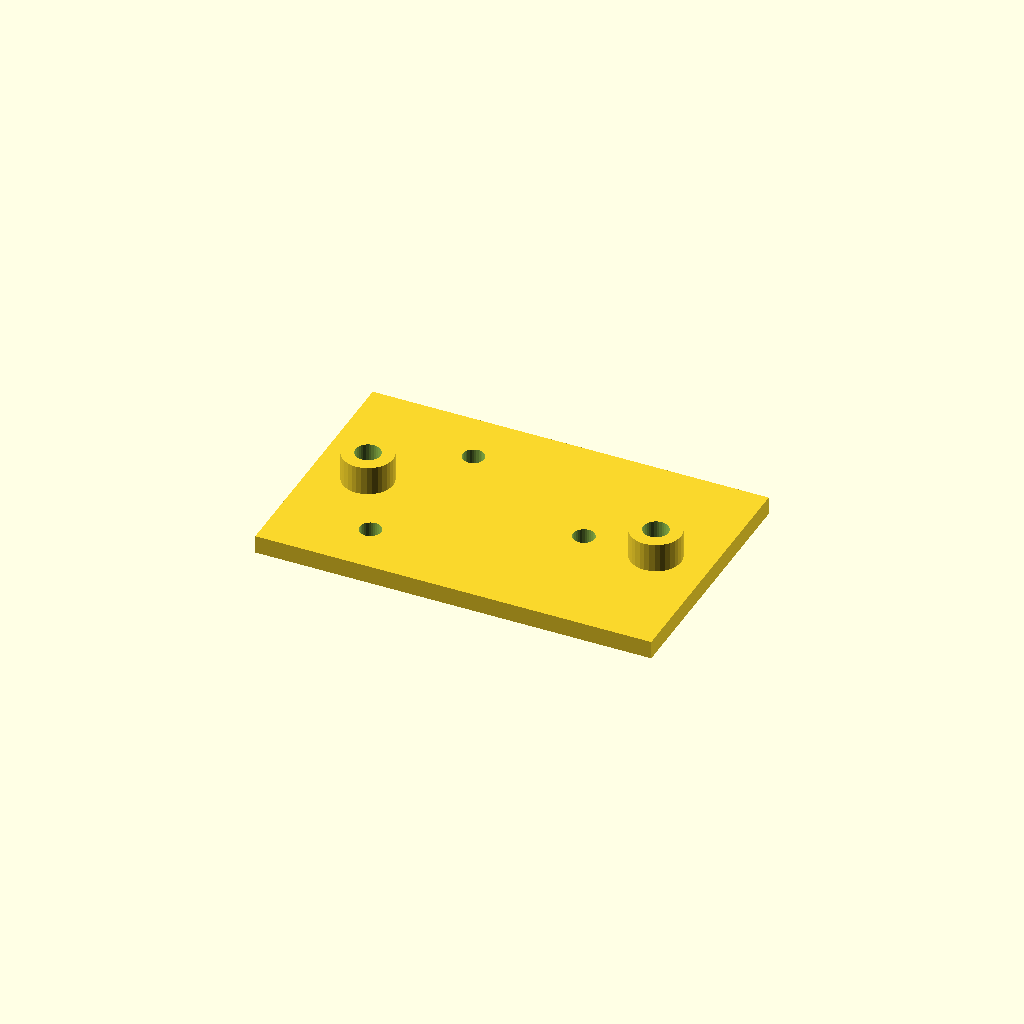
Cell 1: the model at its default parameters.
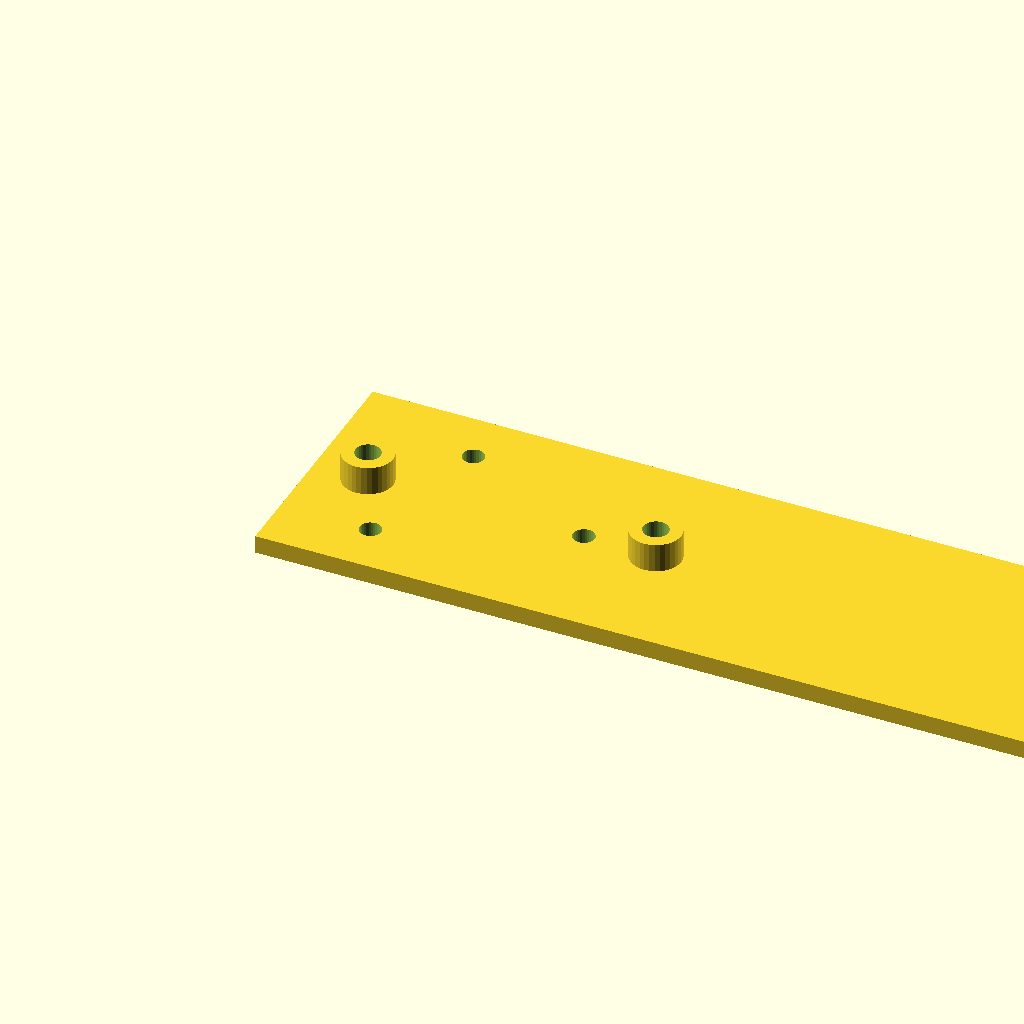
Cell 2: plate_l = 220 (everything else at default).
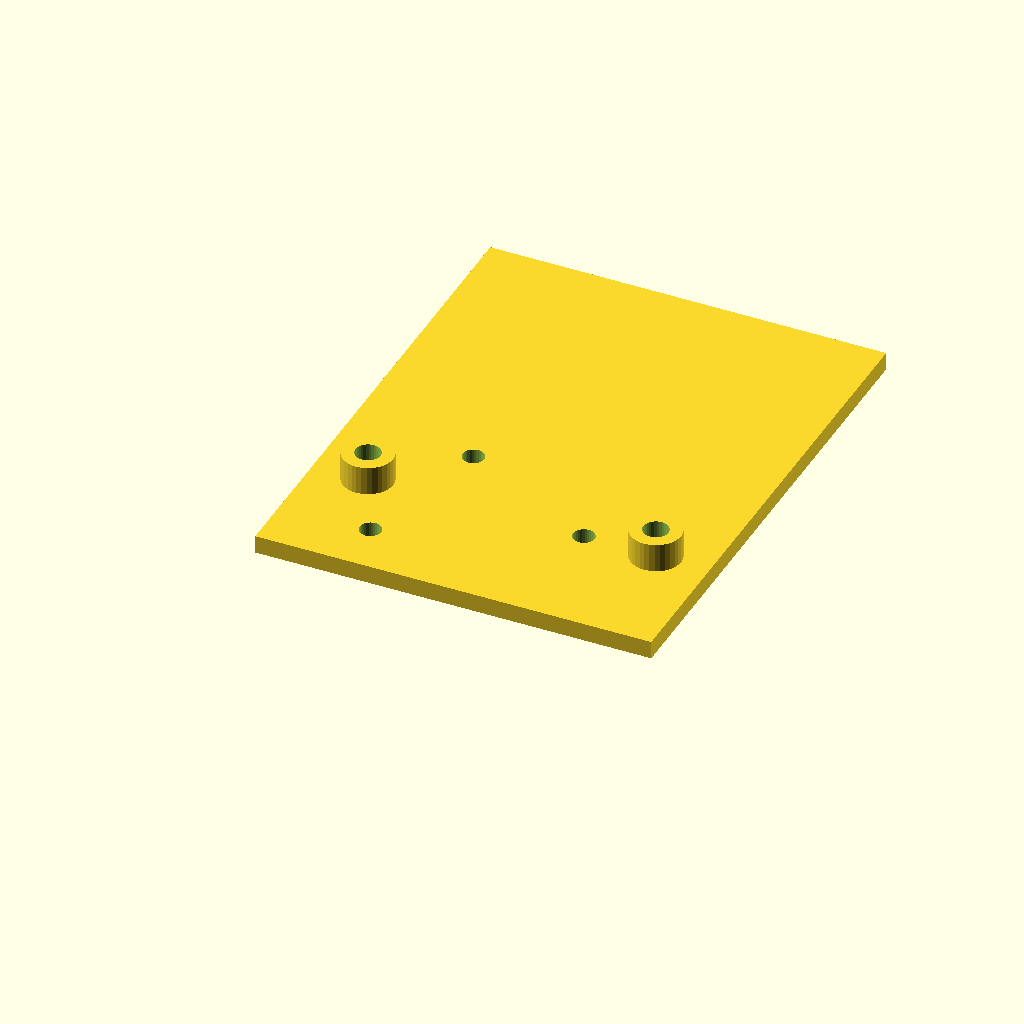
Cell 3: plate_w = 140 (everything else at default).
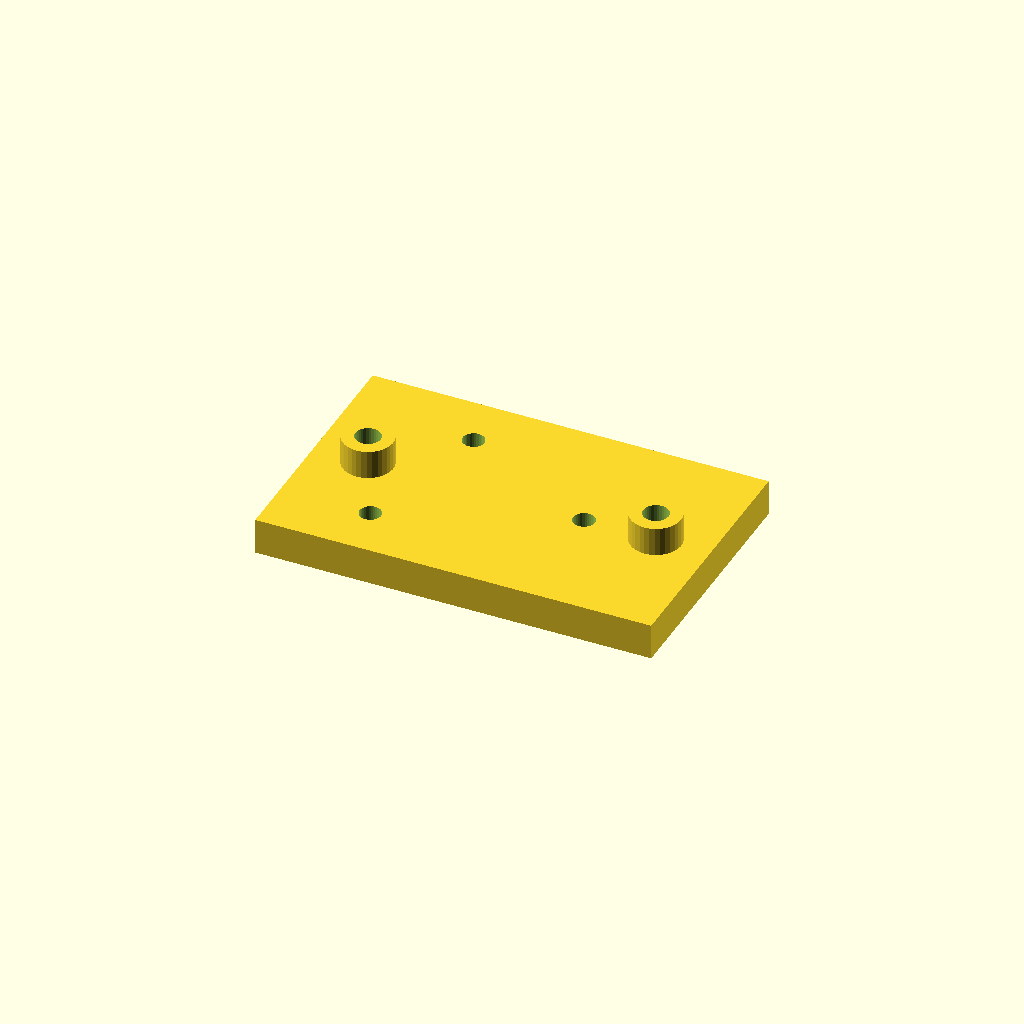
Cell 4: plate_t = 10 (everything else at default).
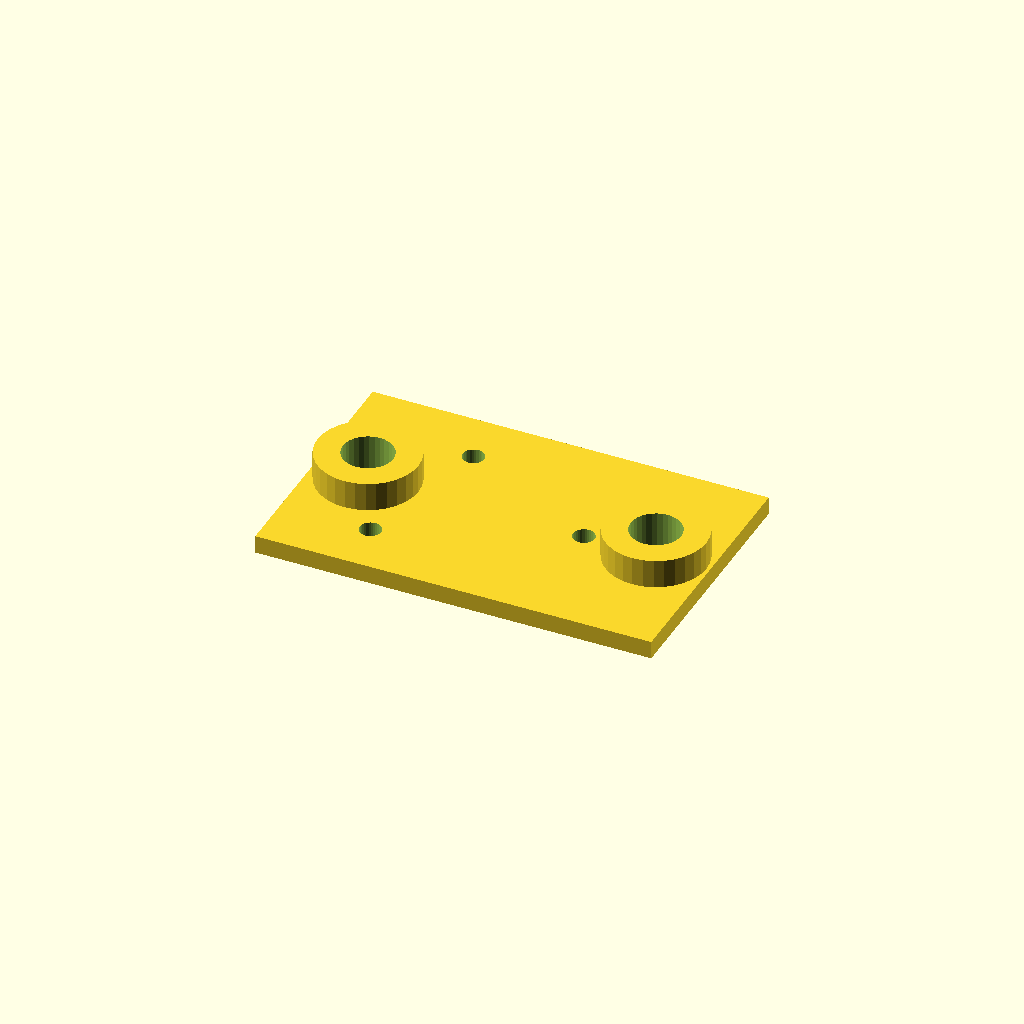
Cell 5 — boss_d set to 28, the other parameters unchanged.
One fixed orthographic camera (rotation 55°, 0°, 25°; colour scheme Cornfield) for every cell.
OpenSCAD source file optional_data/data/scale1/hardlayouts/part_0197.scad:
$fn = 32;

// ----------------------------------------------------------------------
// Mixed field: bosses and holes at given coordinates
// ----------------------------------------------------------------------

// --- parameters (mm) ---
plate_l = 110;            // plate length, X
plate_w = 70;             // plate width, Y
plate_t = 5;              // plate thickness, Z
boss_d = 14;              // boss diameter
boss_h = 8;               // boss height above the plate
hole_d = 6;               // through hole diameter
fit_tol = 0.05;           // tolerance for press fits, mm
free_tol = 0.3;           // tolerance for clearance fits, mm

total_h = plate_t + boss_h;  // overall height

difference() {
  union() {
    cube([plate_l, plate_w, plate_t]);
    translate([15, 35, plate_t]) cylinder(h = boss_h, d = boss_d);
    translate([95, 35, plate_t]) cylinder(h = boss_h, d = boss_d);
  }
  translate([15, 35, -1]) cylinder(h = total_h + 2, d = boss_d / 2);
  translate([95, 35, -1]) cylinder(h = total_h + 2, d = boss_d / 2);
  translate([25, 15, -1]) cylinder(h = plate_t + 2, d = hole_d);
  translate([35, 55, -1]) cylinder(h = plate_t + 2, d = hole_d);
  translate([75, 35, -1]) cylinder(h = plate_t + 2, d = hole_d);
}
Parameter table extracted from the source (name, type, default, range or options):
plate_l: number, default 110
plate_w: number, default 70
plate_t: number, default 5
boss_d: number, default 14
boss_h: number, default 8
hole_d: number, default 6
fit_tol: number, default 0.05
free_tol: number, default 0.3
